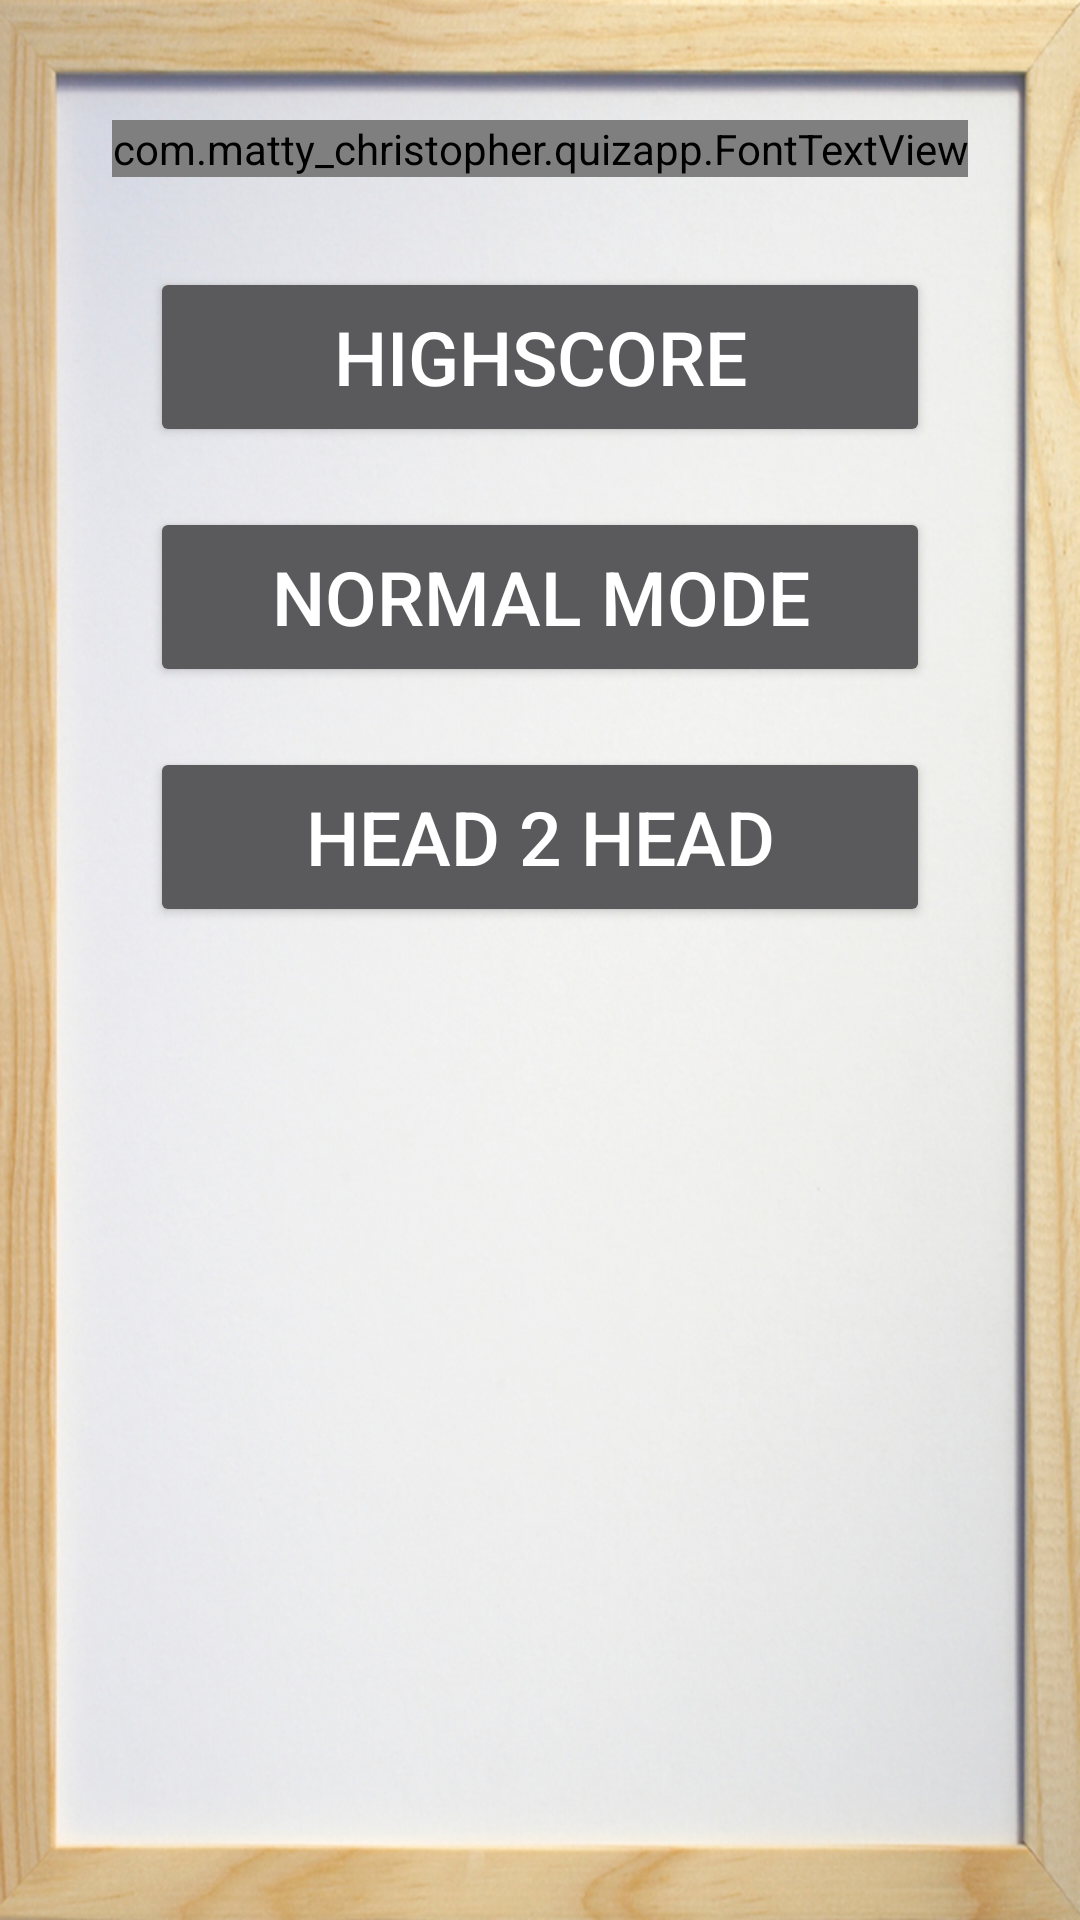

Android layout source for this screen:
<!-- AndroidManifest.xml: application theme AppTheme -->
<!-- res/layout/activity_choose_mode.xml -->
<RelativeLayout xmlns:android="http://schemas.android.com/apk/res/android"
    xmlns:tools="http://schemas.android.com/tools"
    android:orientation="vertical"
    android:layout_height="match_parent"
    android:layout_width="match_parent"
    android:background="@drawable/background">

    <com.matty_christopher.quizapp.FontTextView
        android:gravity="center"
        android:layout_width="wrap_content"
        android:layout_height="wrap_content"
        android:text="Choose Mode"
        android:id="@+id/choose_mode_header"
        android:layout_marginTop="40dp"
        android:textSize="35sp"
        android:textColor="#00BFFF"
        android:layout_alignParentTop="true"
        android:layout_centerHorizontal="true"
        tools:ignore="HardcodedText" />

    <Button
        android:layout_width="match_parent"
        android:layout_height="60dp"
        android:textSize="25sp"
        android:text="Highscore"
        android:id="@+id/points_btn"
        android:layout_below="@+id/choose_mode_header"
        android:layout_centerHorizontal="true"
        android:layout_marginLeft="50dp"
        android:layout_marginRight="50dp"
        android:layout_marginTop="30dp"
        tools:ignore="HardcodedText" />

    <Button
        android:layout_width="match_parent"
        android:layout_height="60dp"
        android:textSize="25sp"
        android:text="Normal mode"
        android:id="@+id/normal_btn"
        android:layout_below="@+id/points_btn"
        android:layout_marginLeft="50dp"
        android:layout_marginRight="50dp"
        android:layout_centerHorizontal="true"
        android:layout_marginTop="20dp"
        tools:ignore="HardcodedText" />

    <Button
        android:layout_width="match_parent"
        android:layout_height="60dp"
        android:textSize="25sp"
        android:text="Head 2 Head"
        android:id="@+id/head2head_btn"
        android:layout_below="@+id/normal_btn"
        android:layout_marginLeft="50dp"
        android:layout_marginRight="50dp"
        android:layout_centerHorizontal="true"
        android:layout_marginTop="20dp"
        tools:ignore="HardcodedText" />


</RelativeLayout>
<!-- resources referenced by this layout -->
<resources>
  <!-- drawable background: jpg bitmap (drawable-hdpi, 153700 bytes) -->
  <style name="AppTheme" parent="Theme.AppCompat.NoActionBar">
          
          <item name="android:windowBackground">@null</item>
      </style>
</resources>
